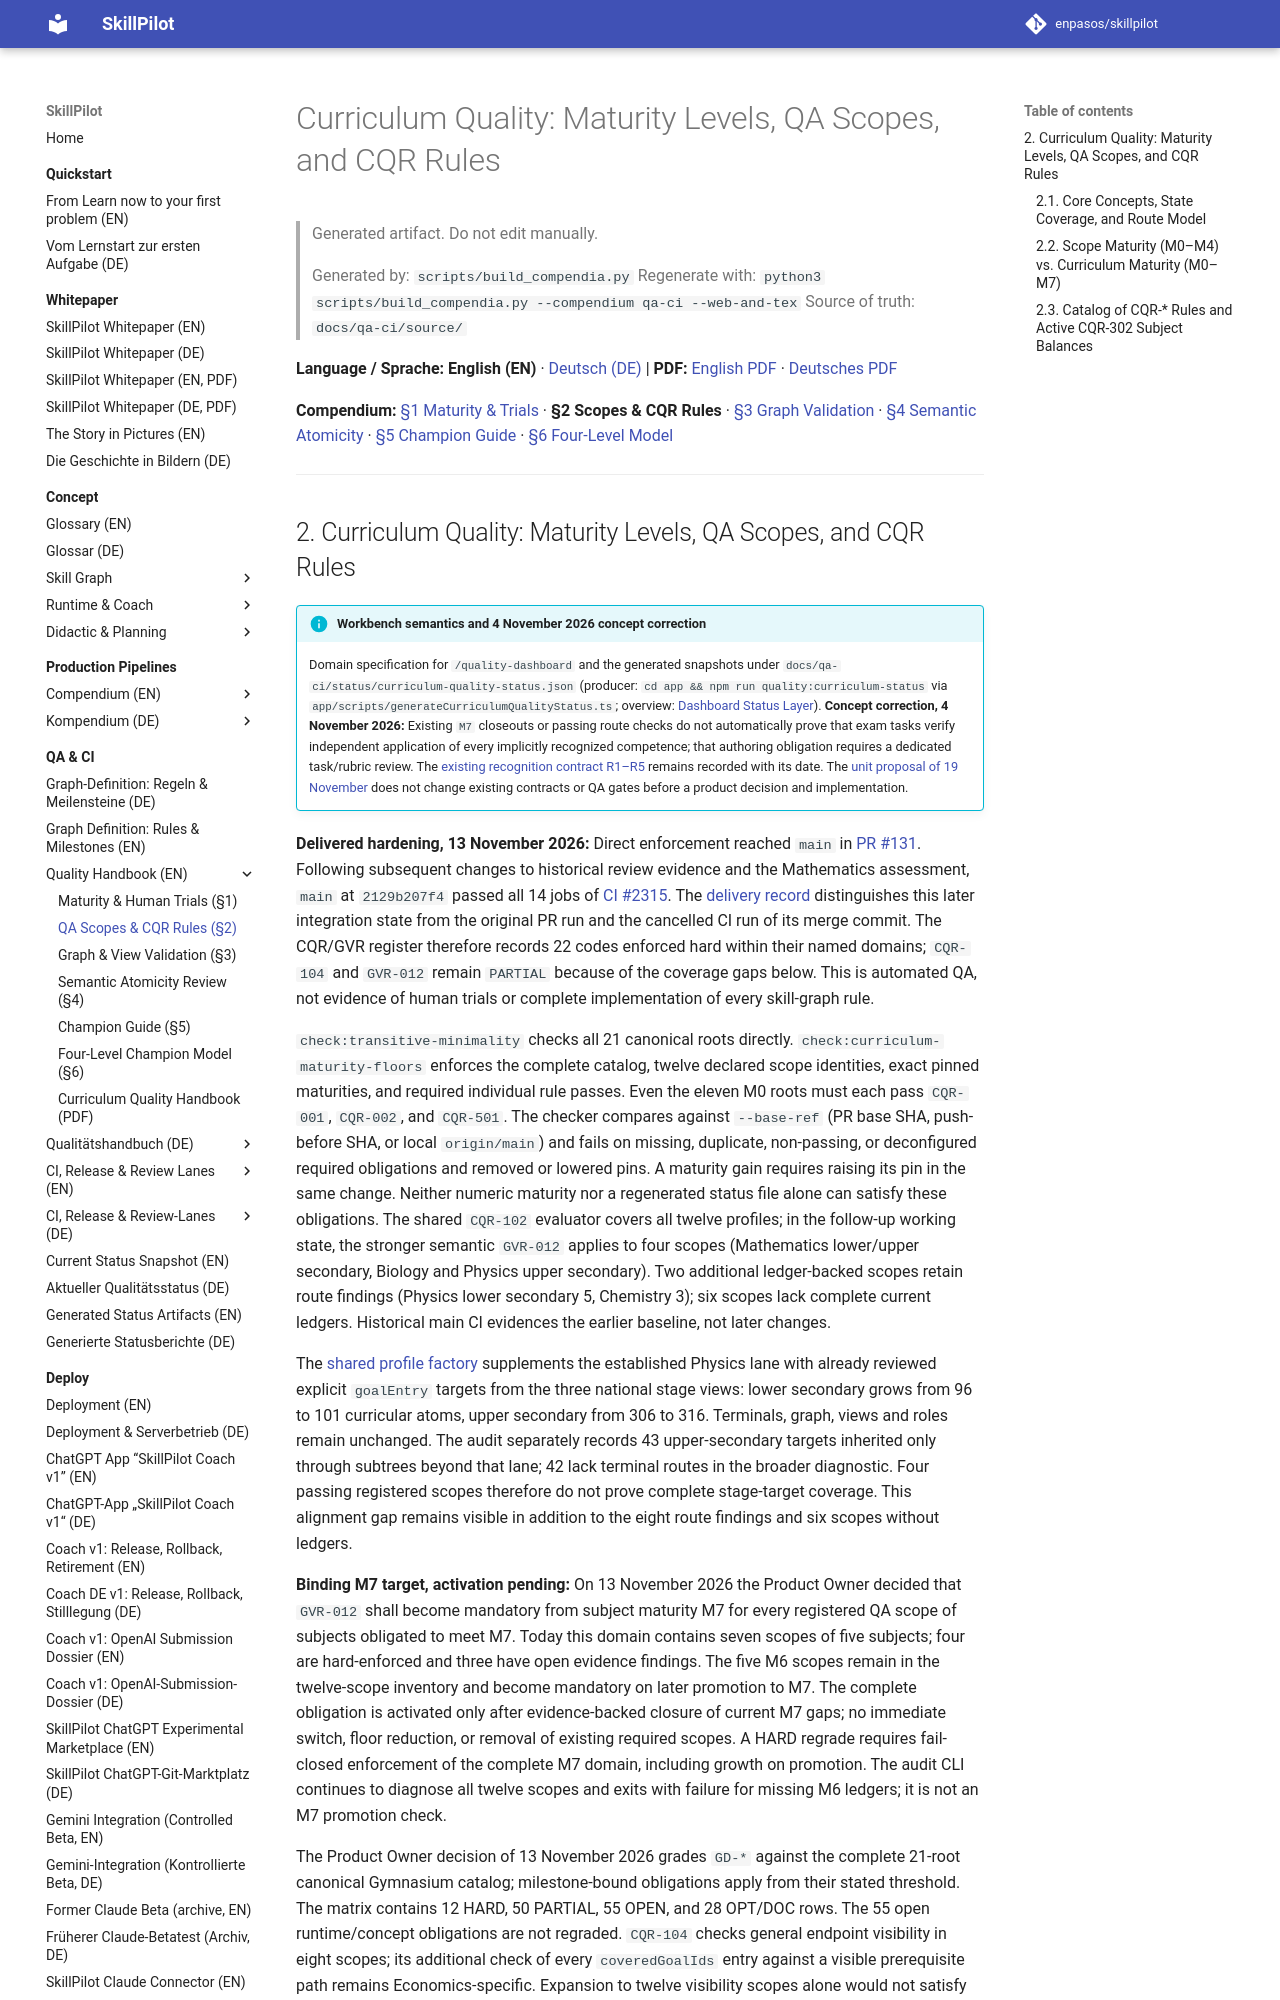

repository: enpasos/skillpilot · page: qa-ci/curriculum-quality-maturity-and-routes.en/index.html · generator: mkdocs

# Curriculum Quality: Maturity Levels, QA Scopes, and CQR Rules

> Generated artifact. Do not edit manually.
>
> Generated by: `scripts/build_compendia.py`
> Regenerate with: `python3 scripts/build_compendia.py --compendium qa-ci --web-and-tex`
> Source of truth: `docs/qa-ci/source/`

**Language / Sprache:** **English (EN)** · [Deutsch (DE)](curriculum-quality-maturity-and-routes.md) | **PDF:** [English PDF](skillpilot-curriculum-quality-handbook.en.pdf) · [Deutsches PDF](skillpilot-curriculum-quality-handbook.de.pdf)

**Compendium:** [§1 Maturity & Trials](../concept/curriculum-quality-and-human-trial.en.md) · **§2 Scopes & CQR Rules** · [§3 Graph Validation](graph-validation-rules.md) · [§4 Semantic Atomicity](semantic-atomicity-review.md) · [§5 Champion Guide](champion-guide.md) · [§6 Four-Level Model](four-level-champion-model.md)

---
<a id="sec-qa-maturity-scopes-cqr"></a>
